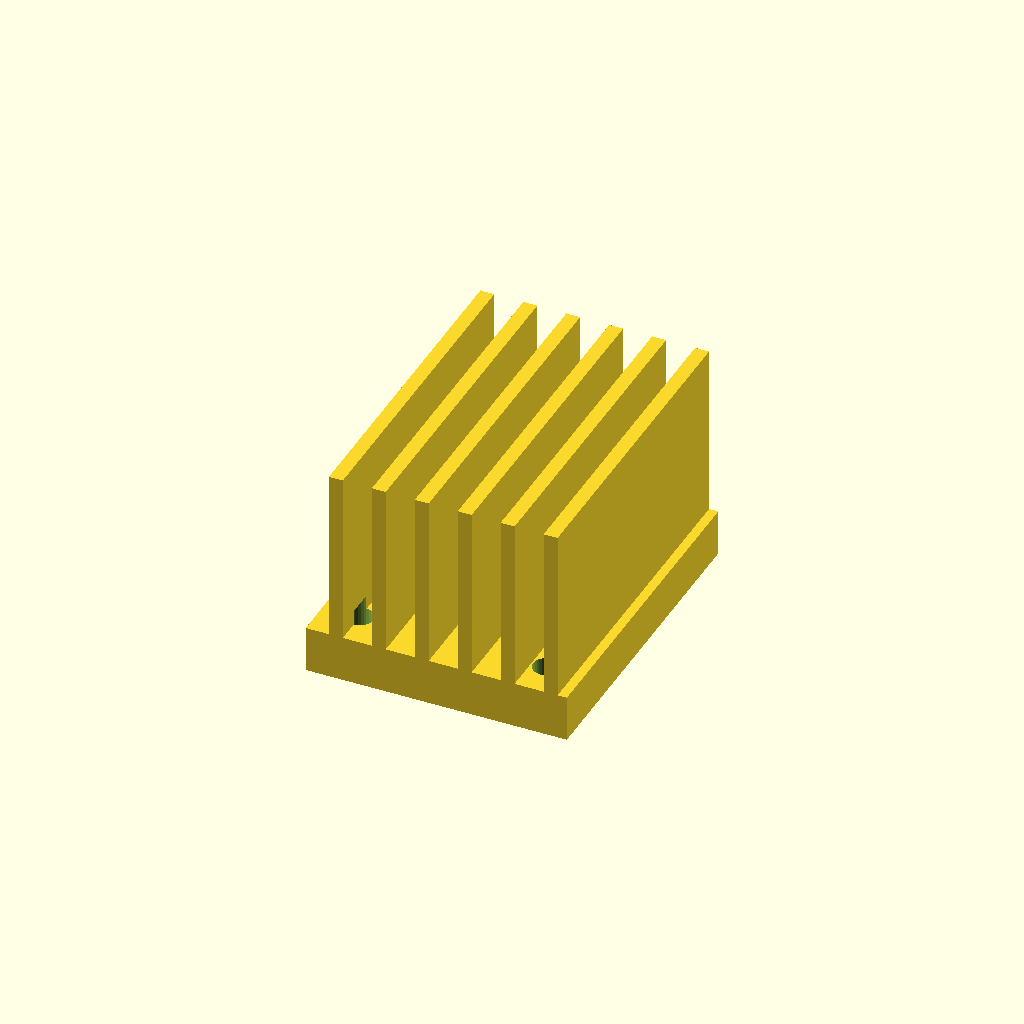
Cell 1: the model at its default parameters.
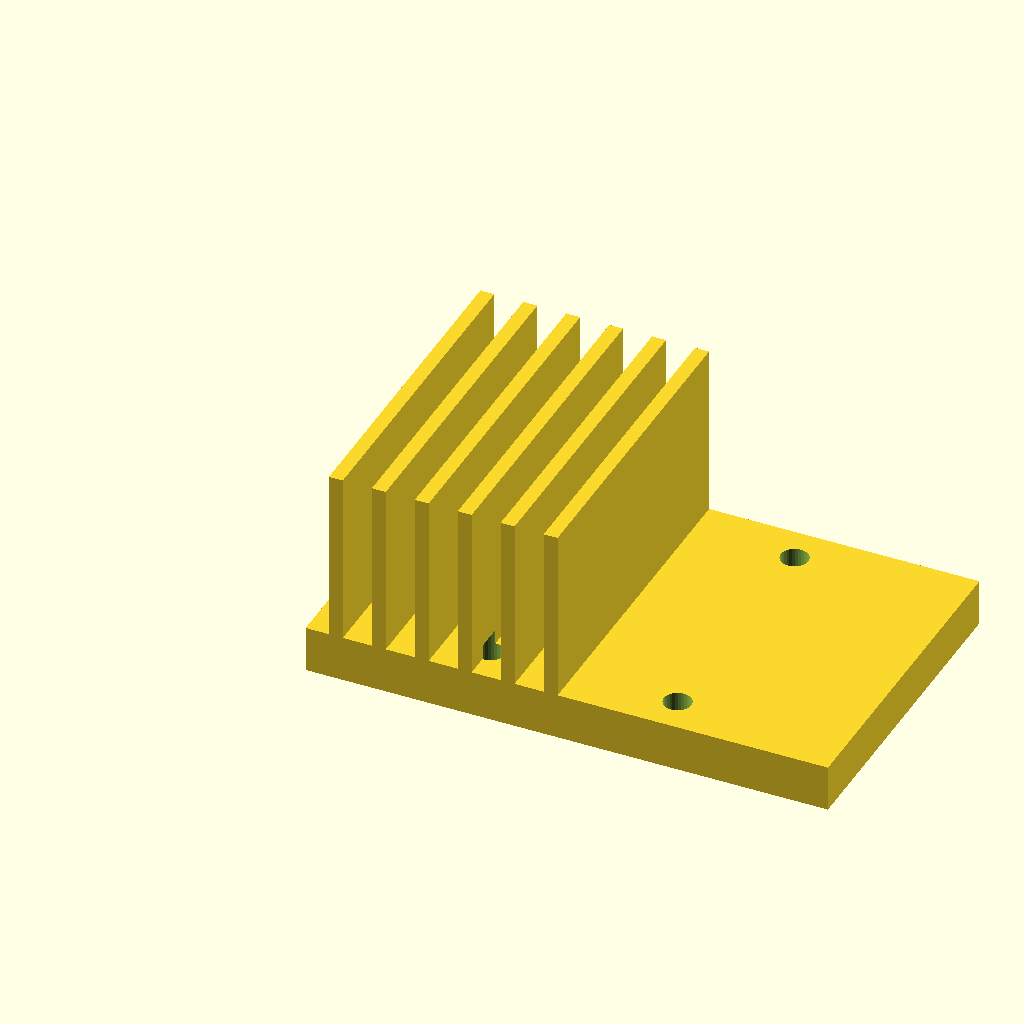
Cell 2 — base_w set to 90, the other parameters unchanged.
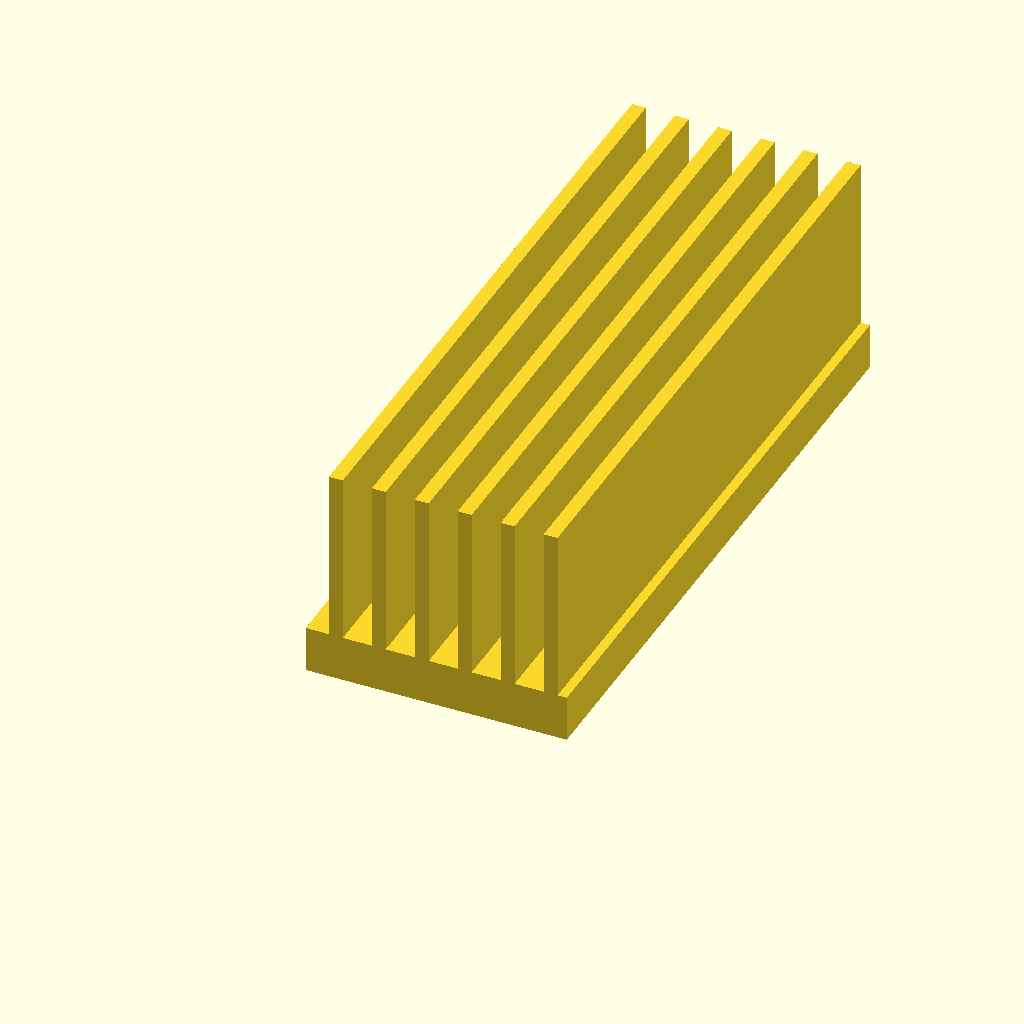
Cell 3: the same model with base_d = 112.
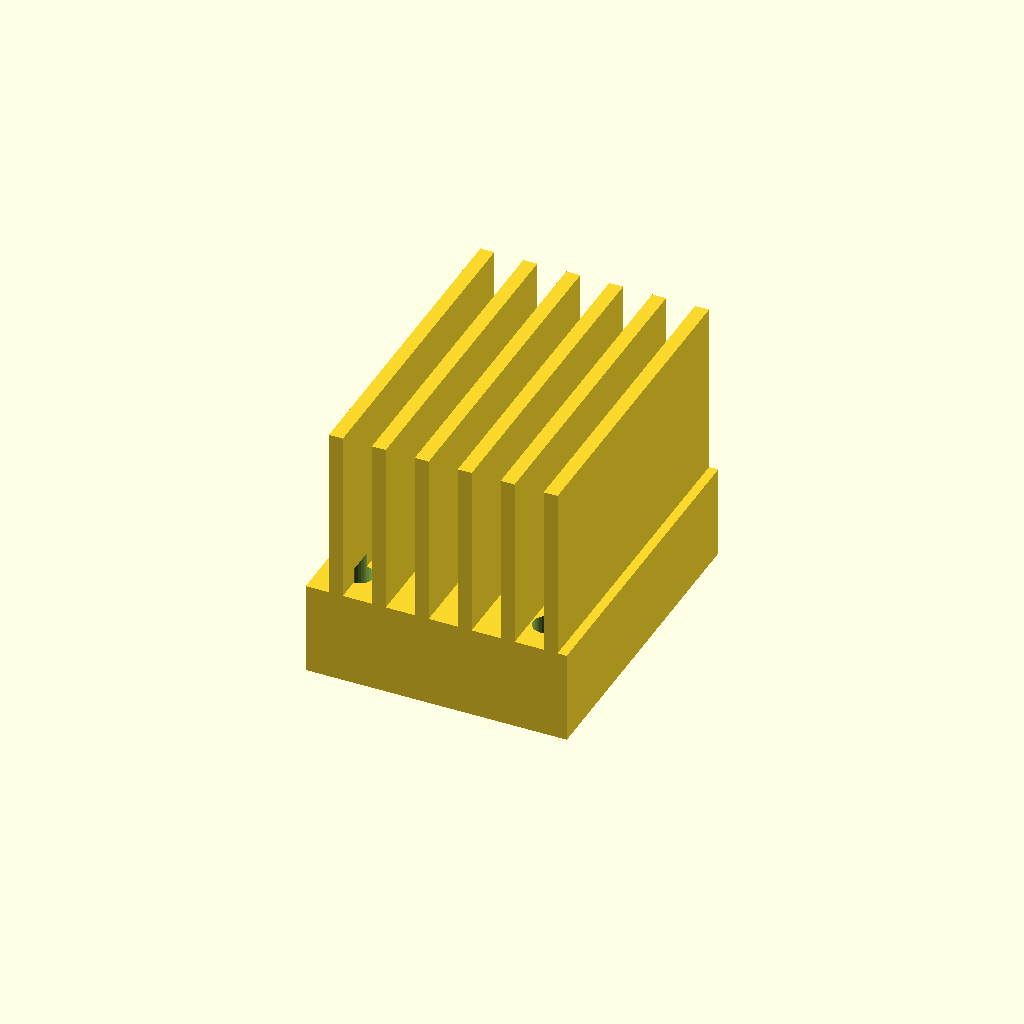
Cell 4: base_t = 16 (everything else at default).
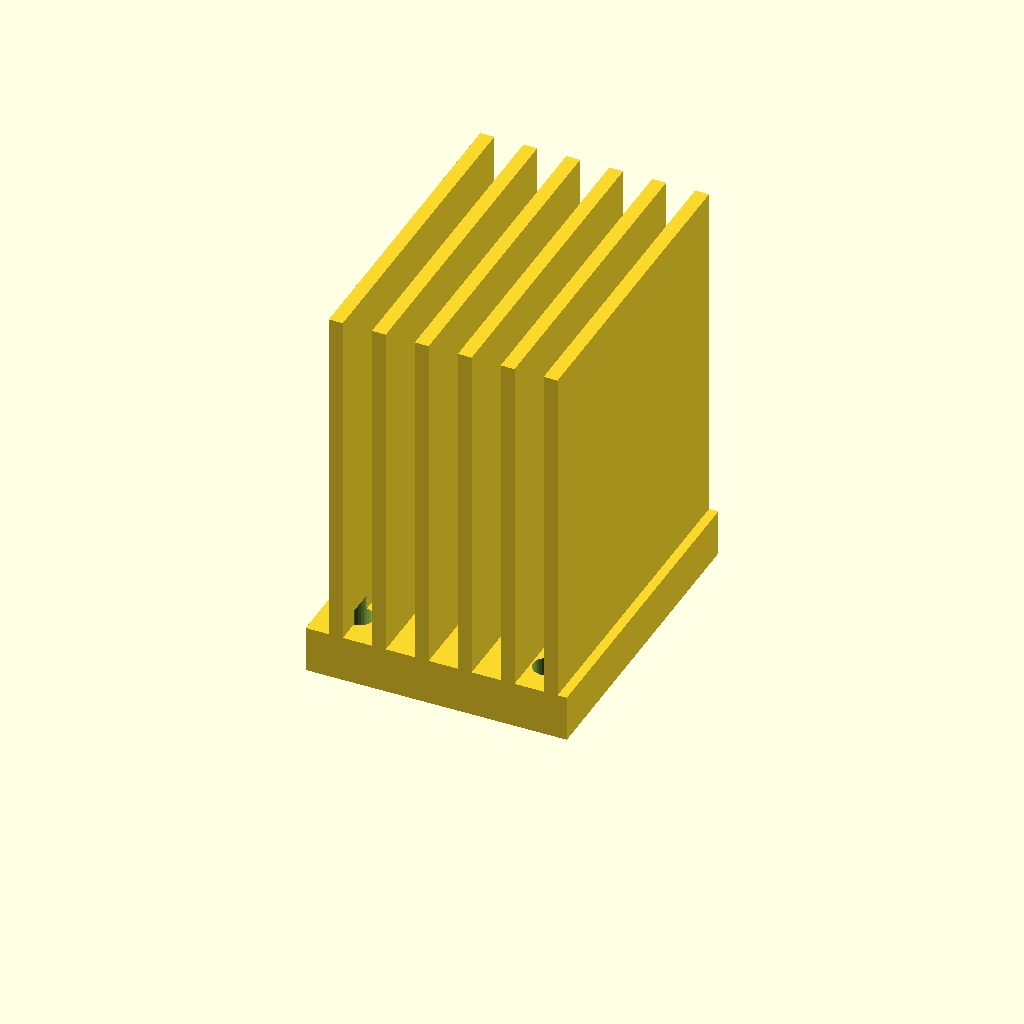
Cell 5 — fin_h set to 60, the other parameters unchanged.
One fixed orthographic camera (rotation 55°, 0°, 25°; colour scheme Cornfield) for every cell.
The OpenSCAD source (optional_data/data/gen3/heatsinks/part_0030.scad):
$fn = 32;

// ----------------------------------------------------------------------
// Finned heat sink: 45 x 56 mm base, 30 mm fins
// ----------------------------------------------------------------------

// --- parameters (mm) ---
base_w = 45;              // base width
base_d = 56;              // base depth
base_t = 8;               // base thickness
fin_h = 30;               // fin height above the base
holes_d = 4.76;           // fixing holes
hole_x = 16.12;           // hole offset in x
hole_y = 21.62;           // hole offset in y
fin_t = 2.4;              // fin thickness
fin_pitch = 7.4;          // fin pitch
fin_count = 6;            // number of fins
fin_x0 = 4;               // first fin offset

difference() {
  union() {
    cube([base_w, base_d, base_t]);
    for (i = [0 : fin_count - 1]) {
      translate([fin_x0 + i * fin_pitch, 0, base_t - 0.5]) cube([fin_t, base_d, fin_h + 0.5]);
    }
  }
  /* fixing holes through the base, 2.5 mm clear on both sides */
  for (hx = [-16.12, 16.12]) {
    for (hy = [-21.62, 21.62]) {
      translate([base_w / 2 + hx, base_d / 2 + hy, -2.5]) cylinder(h = base_t + 5, d = holes_d);
    }
  }
}
Parameter table extracted from the source (name, type, default, range or options):
base_w: number, default 45
base_d: number, default 56
base_t: number, default 8
fin_h: number, default 30
holes_d: number, default 4.76
hole_x: number, default 16.12
hole_y: number, default 21.62
fin_t: number, default 2.4
fin_pitch: number, default 7.4
fin_count: number, default 6
fin_x0: number, default 4
